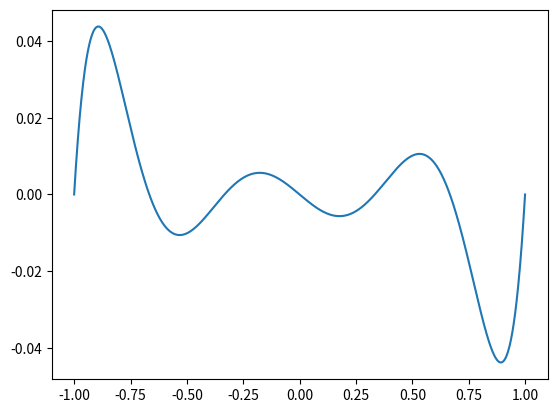

The script that saved this image:
'''xi = x_i-1 + h'''
from numpy import *
import matplotlib.pyplot as plt



X = linspace(-1,1,7)
x = linspace(-1,1,1001)

def f(t):
    return prod(t-X)

y=list(map(f,x))
plt.plot(x,y)
plt.show()


a=[1,2,5,9]
a= array(a)
print(1-a)
print(prod(1-a))




def aproximate(t,n,U_k):
    range= 2*n+1
    x= linspace(-n,n,range)
    
    for i in range:
        if x[i] >= t:
            try:
                X=[i-2-n,i-1-n,i+1-n,i+2-n]
                break
            except:
                X=[n-3,n-2,n-1,n]
                break
        
    U=[U_k[X[0]] , U_k[X[1]] , U_k[X[2]] , U_k[X[3]]]
    y= polyval(polyfit(X,U,3),t)
    return y
            
            
            
        
    
    
    
    
    

